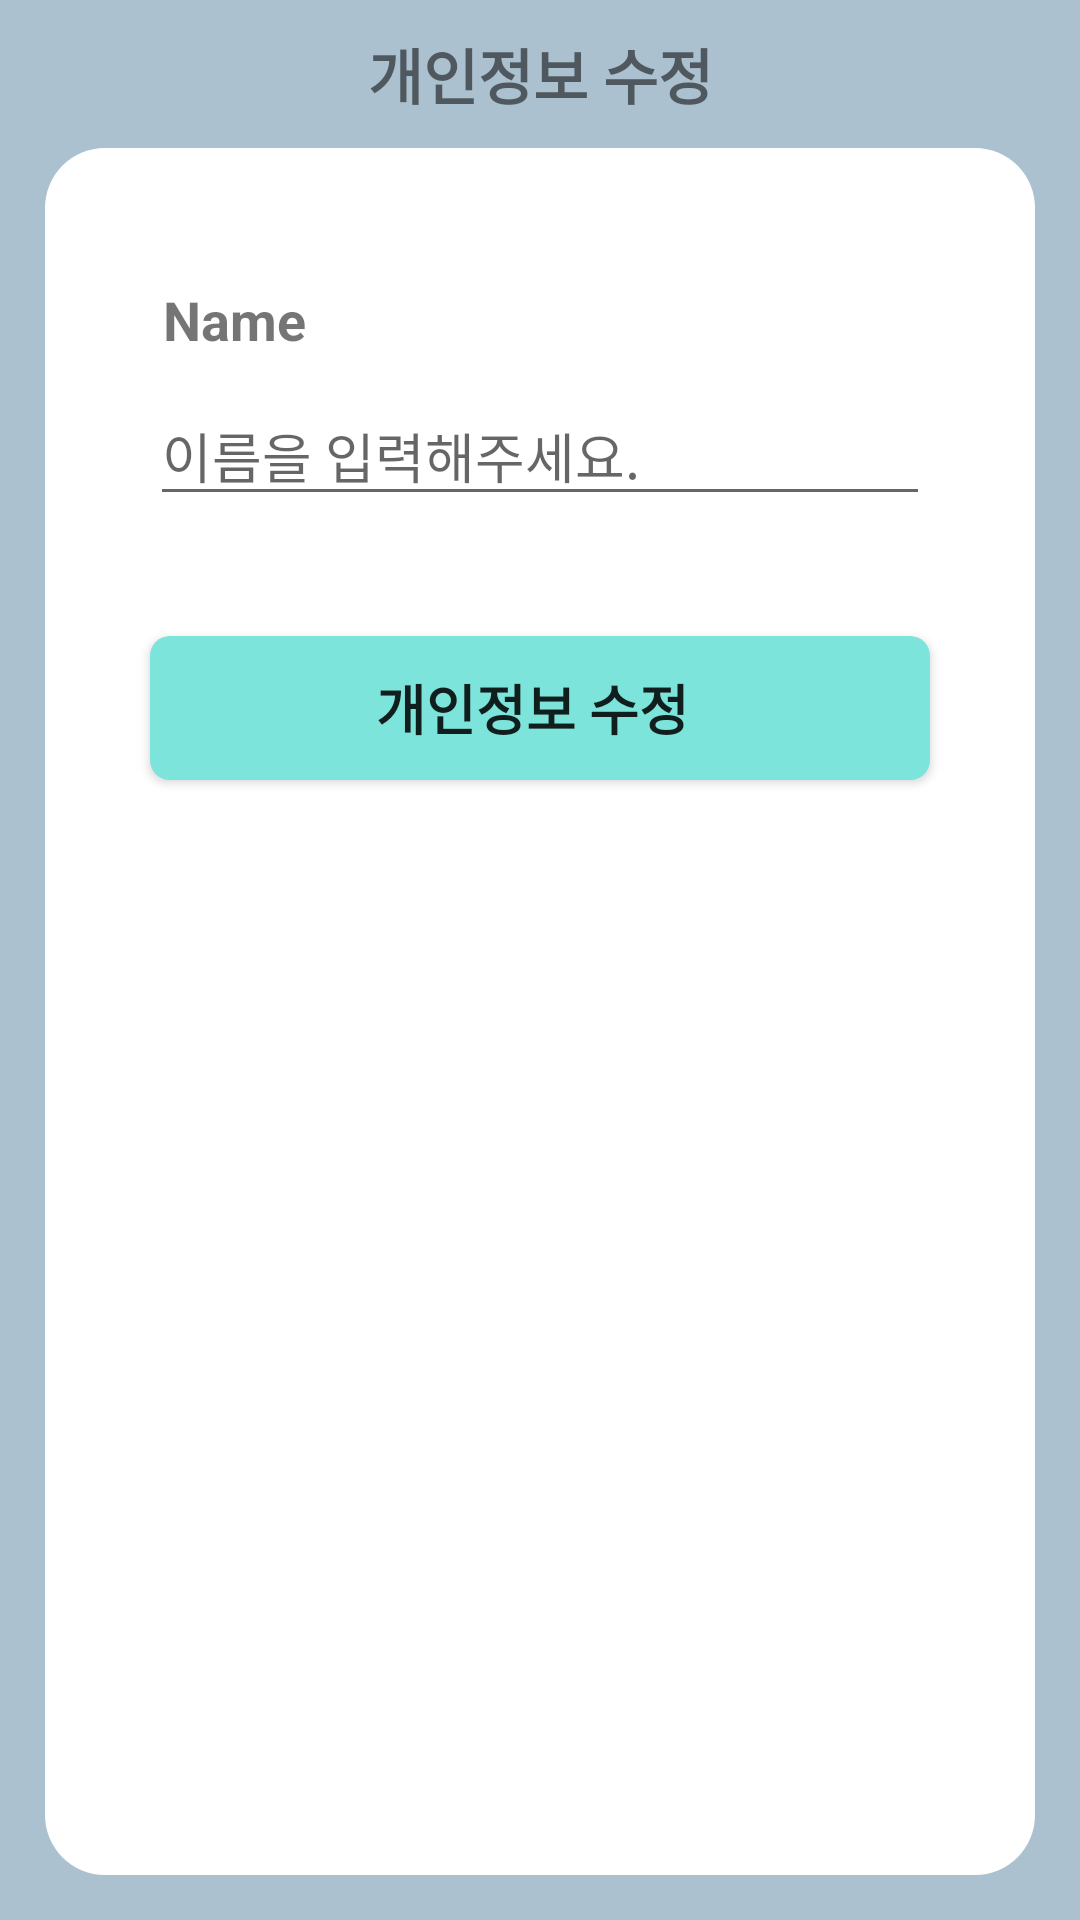

Write the Android layout XML for this screen, with the resource values it uses.
<!-- AndroidManifest.xml: application theme Theme.AppCompat.Light.NoActionBar -->
<!-- res/layout/activity_user_info.xml -->
<?xml version="1.0" encoding="utf-8"?>
<LinearLayout
    xmlns:android="http://schemas.android.com/apk/res/android"
    xmlns:tools="http://schemas.android.com/tools"
    android:layout_width="match_parent"
    android:layout_height="match_parent"
    android:background="@color/backgroundColor"
    android:orientation="vertical">

    <TextView
        android:layout_width="match_parent"
        android:layout_height="wrap_content"
        android:layout_gravity="center"
        android:gravity="center"
        android:text="개인정보 수정"
        android:textSize="20sp"
        android:textStyle="bold"
        android:background="@color/backgroundColor"
        android:layout_marginTop="10dp"
        android:layout_marginBottom="10dp"/>

    <LinearLayout
        android:layout_width="match_parent"
        android:layout_height="match_parent"
        android:background="@drawable/background_ellipse"
        android:backgroundTint="@color/white"
        android:layout_marginLeft="15dp"
        android:layout_marginRight="15dp"
        android:layout_marginBottom="15dp"
        android:orientation="vertical">

        <TextView
            android:id="@+id/tv_email"
            android:layout_width="match_parent"
            android:layout_height="wrap_content"
            android:layout_gravity="center"
            android:gravity="left"
            android:text="Name"
            android:textSize="18dp"
            android:paddingTop="20dp"
            android:layout_marginLeft="13dp"
            android:textStyle="bold"
            android:layout_marginTop="20dp"/>

        <EditText
            android:id="@+id/et_name"
            android:layout_width="match_parent"
            android:layout_height="wrap_content"
            android:ems="10"
            android:hint="이름을 입력해주세요."
            android:textSize="18dp"
            android:layout_marginTop="10dp"
            android:layout_marginLeft="15dp"
            android:layout_marginRight="15dp"
            android:inputType="textEmailAddress" />

        <Button
            android:id="@+id/btn_ok"
            android:layout_width="match_parent"
            android:layout_height="wrap_content"
            android:layout_marginLeft="15dp"
            android:layout_marginTop="40dp"
            android:layout_marginRight="15dp"
            android:background="@drawable/oval"
            android:textStyle="bold"
            android:text="개인정보 수정"
            android:textSize="18dp" />
    </LinearLayout>
</LinearLayout>
<!-- resources referenced by this layout -->
<resources>
  <color name="backgroundColor">#ACC1CF</color>
  <color name="white">#FFFFFFFF</color>
  <!-- drawable background_ellipse: vector/xml drawable (drawable-v24, 3471 chars, omitted) -->
  <!-- drawable oval (drawable) -->
  <?xml version="1.0" encoding="UTF-8"?>
  <shape xmlns:android="http://schemas.android.com/apk/res/android">
      <solid
          android:color="@color/teal_200" />
      <padding
          android:left="45px"
          android:top="15px"
          android:right="60px"
          android:bottom="15px" />
      <corners
          android:radius="20px" />
      
      <item> <shape> <padding android:top="0dp" android:right="1dp" android:bottom="2dp" android:left="0dp" /> <corners android:radius="5dp" /> <solid android:color="#00CCCCCC" /> </shape> </item>
      <item> <shape> <padding android:top="0dp" android:right="1dp" android:bottom="2dp" android:left= "0dp" /> <corners android:radius="5dp" /> <solid android:color="#10CCCCCC" /> </shape> </item>
      <item> <shape> <padding android:top="0dp" android:right="1dp" android:bottom="2dp" android:left="0dp" /> <corners android:radius="5dp" /> <solid android:color="#20CCCCCC" /> </shape> </item>
      <item> <shape> <padding android:top="0dp" android:right="1dp" android:bottom="2dp" android:left="0dp" /> <corners android:radius="5dp" /> <solid android:color="#30CCCCCC" /> </shape> </item>
      <item> <shape> <padding android:top="0dp" android:right="1dp" android:bottom="2dp" android:left="0dp" /> <corners android:radius="5dp" /> <solid android:color="#50CCCCCC" /> </shape> </item>
      
      <item> <shape> <solid android:color="#ffffff" /> <corners android:radius="0dp" /> </shape> </item>
  </shape>
  <color name="teal_200">#7CE4DB</color>
</resources>
